Photos from the image-classification dataset "dataset" in the GitHub repository negiadventures/traffic-sign-detect-and-recognize. Its 44 classes are: bicycle and pedestrian, bicycle route, block ahead, bus only, bus stop, do not block, do not enter, end school zone, exit only, height limit, hospital, left lane must, left on green arrow only, no access, no left turn, no parking, no pedestrian, no right turn, no trucks, no turn on red, no u-turn, one way, one way left, one way right, only two way, parking, pedestrian crossing, right or through, road construction ahead, road work ahead, school, slight left, speed limit 18, speed limit 20, speed limit 25, speed limit 27, speed limit 30, speed limit 40, stop, traffic light, u-turn permitted ahead, watch for motorcycles, workers ahead, yield.

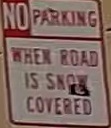
Label: no parking

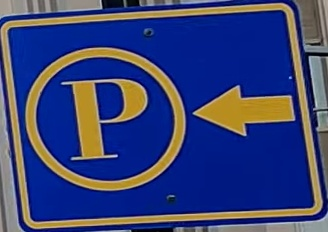
Label: parking

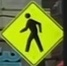
Label: pedestrian crossing

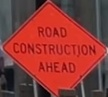
Label: road construction ahead

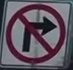
Label: no right turn

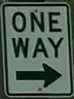
Label: one way right
